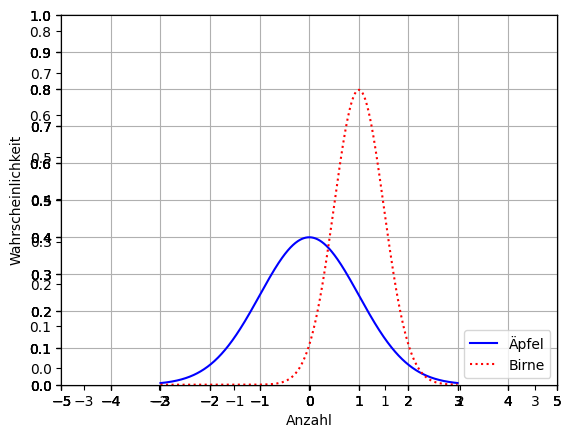
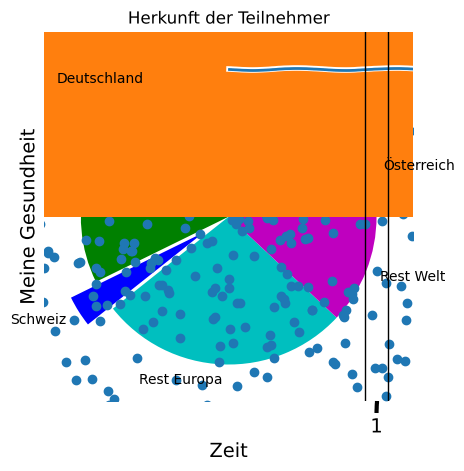

Write the Python code that produced these figures, in order.

# coding: utf-8

# # MatPlotLib - Grundlagen

# ## Linie zeichnen

# In[1]:


get_ipython().run_line_magic('matplotlib', 'inline')
from scipy.stats import norm
import matplotlib.pyplot as plt
import numpy as np

x = np.arange(-3, 3, 0.01)

plt.plot(x, norm.pdf(x))
plt.show()


# In[2]:


plt.plot(x, norm.pdf(x))
plt.plot(x, norm.pdf(x, 1.0, 0.5))
plt.show()


# ## Save it to a File

# In[8]:


plt.plot(x, norm.pdf(x))
plt.plot(x, norm.pdf(x, 1.0, 0.5))
plt.savefig('grafik.png', format='png')


# ## Achsen anpassen

# In[10]:


axes = plt.axes()
axes.set_xlim([-5, 5])
axes.set_ylim([0, 1.0])
axes.set_xticks([-5, -4, -3, -2, -1, 0, 1, 2, 3, 4, 5])
axes.set_yticks([0, 0.1, 0.2, 0.3, 0.4, 0.5, 0.6, 0.7, 0.8, 0.9, 1.0])
plt.plot(x, norm.pdf(x))
plt.plot(x, norm.pdf(x, 1.0, 0.5))
plt.show()


# ## Hilfslinien anpassen

# In[6]:


axes = plt.axes()
axes.set_xlim([-5, 5])
axes.set_ylim([0, 1.0])
axes.set_xticks([-5, -4, -3, -2, -1, 0, 1, 2, 3, 4, 5])
axes.set_yticks([0, 0.1, 0.2, 0.3, 0.4, 0.5, 0.6, 0.7, 0.8, 0.9, 1.0])
axes.grid()
plt.plot(x, norm.pdf(x))
plt.plot(x, norm.pdf(x, 1.0, 0.5))
plt.show()


# ## Change Line Types and Colors

# In[21]:


axes = plt.axes()
axes.set_xlim([-5, 5])
axes.set_ylim([0, 1.0])
axes.set_xticks([-5, -4, -3, -2, -1, 0, 1, 2, 3, 4, 5])
axes.set_yticks([0, 0.1, 0.2, 0.3, 0.4, 0.5, 0.6, 0.7, 0.8, 0.9, 1.0])
axes.grid()
plt.plot(x, norm.pdf(x), 'm-')
plt.plot(x, norm.pdf(x, 1.0, 0.5), 'r-')
plt.show()


# Verfügbare Farben:
# 
# * b: blue
# * g: green
# * r: red
# * c: cyan
# * m: magenta
# * y: yellow
# * k: black
# * w: white

# ## Beschriftungen hinzufügen

# In[26]:


axes = plt.axes()
axes.set_xlim([-5, 5])
axes.set_ylim([0, 1.0])
axes.set_xticks([-5, -4, -3, -2, -1, 0, 1, 2, 3, 4, 5])
axes.set_yticks([0, 0.1, 0.2, 0.3, 0.4, 0.5, 0.6, 0.7, 0.8, 0.9, 1.0])
axes.grid()
plt.xlabel('Anzahl')
plt.ylabel('Wahrscheinlichkeit')
plt.plot(x, norm.pdf(x), 'b-')
plt.plot(x, norm.pdf(x, 1.0, 0.5), 'r:')
plt.legend(['Äpfel', 'Birne'], loc=4)
plt.show()


# ## XKCD Style :)

# In[32]:


plt.xkcd()

fig = plt.figure()
ax = fig.add_subplot(1, 1, 1)
ax.spines['right'].set_color('none')
ax.spines['top'].set_color('none')
plt.xticks([])
plt.yticks([])
ax.set_ylim([-30, 10])

data = np.ones(100)
data[70:] -= np.arange(30)

plt.annotate(
    'DER TAG AN DEM ICH GEMERKT\nHABE, DASS ICH BACON ESSEN\nKANN WANNIMMER ICH WILL',
    xy=(70, 1), arrowprops=dict(arrowstyle='->'), xytext=(5, -10))

plt.plot(data)

plt.xlabel('Zeit')
plt.ylabel('Meine Gesundheit')


# ## Tortendiagramm

# In[55]:


# Remove XKCD mode:
plt.rcdefaults()

values = [12, 55, 4, 32, 14]
colors = ['r', 'g', 'b', 'c', 'm']
explode = [0, 0, 0.2, 0, 0]
labels = ['Österreich', 'Deutschland', 'Schweiz', 'Rest Europa', 'Rest Welt']
plt.pie(values, colors= colors, labels=labels, explode = explode)
plt.title('Herkunft der Teilnehmer')
plt.show()


# ## Balkendiagramm

# In[39]:


values = [12, 55, 4, 32, 14]
colors = ['r', 'g', 'b', 'c', 'm']
plt.bar(range(0,5), values, color= colors)
plt.show()


# ## Punktdiagramm

# In[48]:


from pylab import randn

X = randn(500)
Y = randn(500)
plt.scatter(X,Y)
plt.show()


# ## Histogramm

# In[41]:


incomes = np.random.normal(27000, 15000, 10000)
plt.hist(incomes, 50)
plt.show()


# ## Box & Whisker - Diagramm

# Sehr nützlich um sowohl die Verteilung als auch die Schiefe von Daten zu visualisieren.
# 
# Die rote Linie ist der Median der Daten, die Box drum herum repräsentiert die Grenzen des 1. bzw. 3. Quartil. 
# 
# => Die Hälfte der Daten ist innerhalb der Box.
# 
# Die gepunktetete Linie ("whiskers") stellt den Bereich der Daten da - ausgenommen der Ausreißer, die außerhalb der Linie dargestellt werden. Ausreißer sind weiter weiter als 1,5 mal den Interquartilen Abstand vom Median entfernt.
# 
# In diesem Beispiel werden gleichverteilte Zufallsdaten generiert mit Zahlen zwischen -40 und 60, plus ein paar Ausreißer über 100 bzw. unter -100. 

# In[44]:


uniformSkewed = np.random.rand(100) * 100 - 40
high_outliers = np.random.rand(10) * 50 + 100
low_outliers = np.random.rand(10) * -50 - 100
data = np.concatenate((uniformSkewed, high_outliers, low_outliers))
plt.boxplot(data)
plt.show()


# ## Aufgabe

# Versuche, ein Punktediagramm zu erstellen, auf dem Zufallsdaten von Alter auf der X-Achse und Zeit vor dem Fernseher auf der Y-Achse abgetragen werden. Beschrifte die Achsen.
